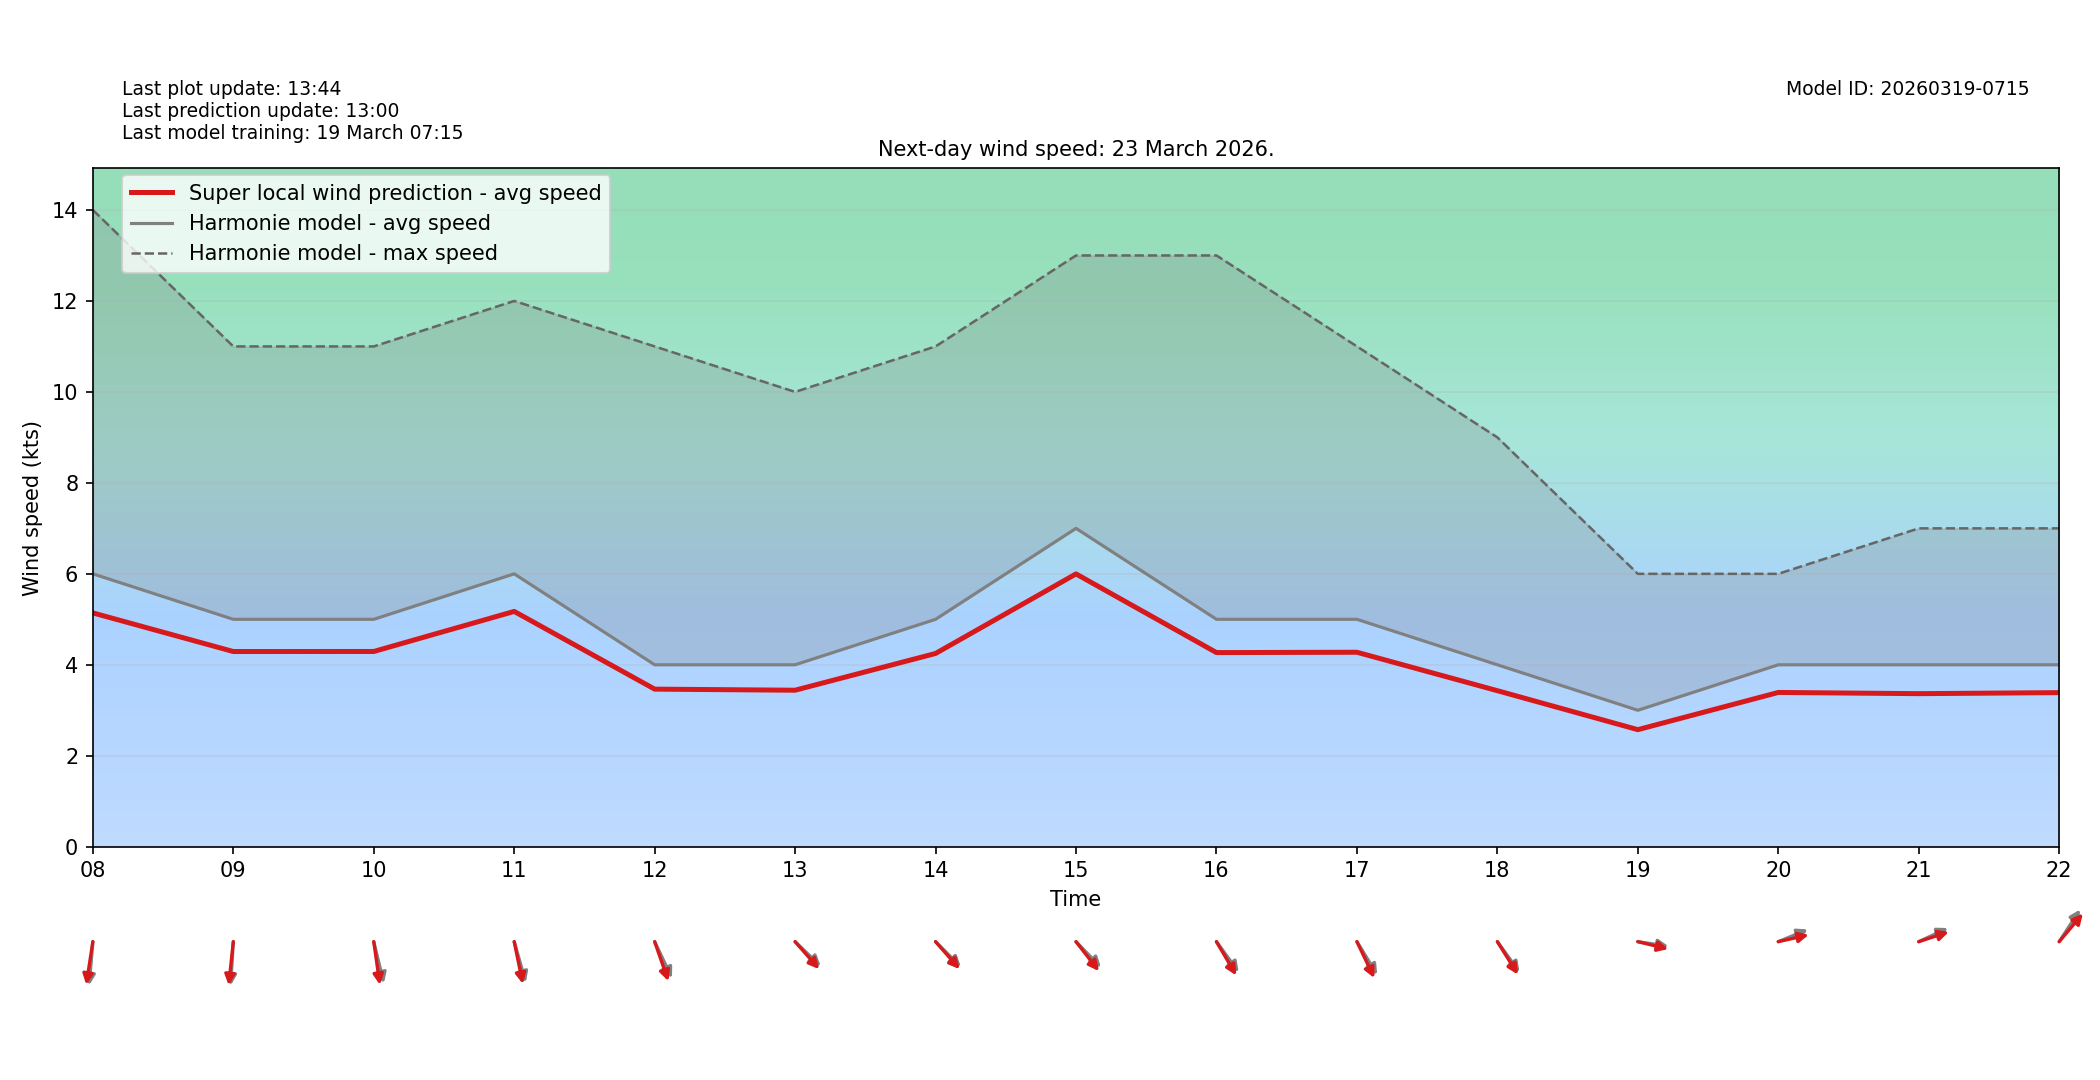

The file beside this chart, header and first rows:
target_time_utc, hour_utc, forecast_wind_speed, lstm_pred_wind_speed, delta_speed_lstm_minus_forecast, forecast_wind_dir_deg, lstm_pred_wind_dir_deg, delta_dir_lstm_minus_forecast
2026-03-23T00:00:00Z, 00, 5.0, 4.148, -0.8517, 7.0, 13.01, 6.011
2026-03-23T01:00:00Z, 01, 5.0, 4.152, -0.8483, 345.0, 349.4, 4.427
2026-03-23T02:00:00Z, 02, 7.0, 5.886, -1.114, 350.0, 354.6, 4.595
2026-03-23T03:00:00Z, 03, 5.0, 4.225, -0.775, 353.0, 357.6, 4.604
2026-03-23T04:00:00Z, 04, 4.0, 3.409, -0.5912, 354.0, 358.8, 4.781
2026-03-23T05:00:00Z, 05, 10.0, 8.41, -1.59, 344.0, 348.2, 4.176
2026-03-23T06:00:00Z, 06, 8.0, 6.694, -1.306, 359.0, 5.047, 6.047
2026-03-23T07:00:00Z, 07, 7.0, 5.869, -1.131, 359.0, 2.692, 3.692
2026-03-23T08:00:00Z, 08, 6.0, 5.141, -0.8592, 7.0, 12.37, 5.374
2026-03-23T09:00:00Z, 09, 5.0, 4.292, -0.7084, 5.0, 8.556, 3.556
2026-03-23T10:00:00Z, 10, 5.0, 4.293, -0.7075, 341.0, 348.5, 7.476
2026-03-23T11:00:00Z, 11, 6.0, 5.174, -0.8265, 338.0, 343.7, 5.655
2026-03-23T12:00:00Z, 12, 4.0, 3.465, -0.5354, 326.0, 333.6, 7.577
2026-03-23T13:00:00Z, 13, 4.0, 3.441, -0.5592, 304.0, 308.6, 4.592
2026-03-23T14:00:00Z, 14, 5.0, 4.249, -0.7512, 305.0, 308.6, 3.6
2026-03-23T15:00:00Z, 15, 7.0, 5.998, -1.002, 306.0, 312, 6.036
2026-03-23T16:00:00Z, 16, 5.0, 4.268, -0.7318, 314.0, 320, 6.031
2026-03-23T17:00:00Z, 17, 5.0, 4.276, -0.7244, 319.0, 325.7, 6.684
2026-03-23T18:00:00Z, 18, 4.0, 3.431, -0.5694, 314.0, 318.2, 4.233
2026-03-23T19:00:00Z, 19, 3.0, 2.574, -0.4263, 276.0, 279.6, 3.582
2026-03-23T20:00:00Z, 20, 4.0, 3.392, -0.6082, 254.0, 261, 7
2026-03-23T21:00:00Z, 21, 4.0, 3.365, -0.6348, 252.0, 257.1, 5.054
2026-03-23T22:00:00Z, 22, 4.0, 3.388, -0.6121, 223.0, 230.2, 7.189
2026-03-23T23:00:00Z, 23, 4.0, 3.385, -0.6154, 235.0, 240.4, 5.363
